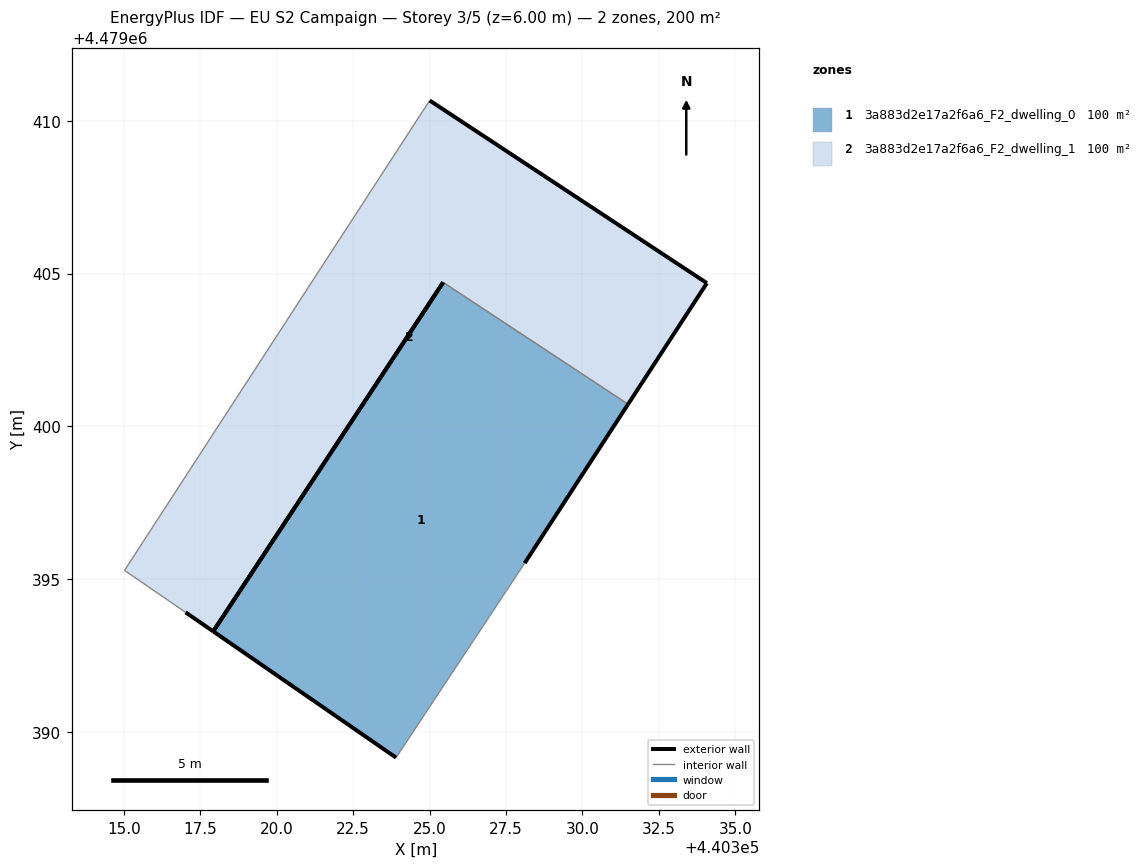
=== STOREY PLAN SPEC (per zone: floor XY polygon, exterior-wall plan segments, windows/doors) ===
zone 1: 3a883d2e17a2f6a6_F2_dwelling_0  (99.8 m²)
  floor: (440328.11, 4479395.53) (440331.49, 4479400.73) (440325.44, 4479404.71) (440317.93, 4479393.30) (440323.90, 4479389.17)
  exterior wall: (440331.49, 4479400.73) – (440328.11, 4479395.53)  [6.2 m]
  exterior wall: (440323.91, 4479389.17) – (440317.93, 4479393.30)  [7.3 m]
  exterior wall: (440317.93, 4479393.30) – (440325.45, 4479404.71)  [13.7 m]
  interior walls: 2
zone 2: 3a883d2e17a2f6a6_F2_dwelling_1  (99.8 m²)
  floor: (440331.49, 4479400.73) (440334.07, 4479404.69) (440325.00, 4479410.66) (440315.03, 4479395.29) (440317.02, 4479393.92) (440317.93, 4479393.30) (440325.44, 4479404.71)
  exterior wall: (440317.93, 4479393.30) – (440317.03, 4479393.92)  [1.1 m]
  exterior wall: (440325.00, 4479410.66) – (440334.07, 4479404.69)  [10.9 m]
  exterior wall: (440334.07, 4479404.69) – (440331.49, 4479400.73)  [4.7 m]
  exterior wall: (440325.44, 4479404.71) – (440317.93, 4479393.30)  [13.7 m]
  interior walls: 3

=== DERIVED (storey summary) ===
Building: EU S2 Campaign
Storey: 3 of 5  (floor level z = 6.00 m)
Storey gross floor area: 199.7 m²
Zones on this storey: 2
  - 3a883d2e17a2f6a6_F2_dwelling_0: floor 99.8 m²; exterior wall 27.1 m (81.4 m²); WWR 0.0%
  - 3a883d2e17a2f6a6_F2_dwelling_1: floor 99.8 m²; exterior wall 30.3 m (91.0 m²); WWR 0.0%
Zone adjacency (shared interzone walls):
  - 3a883d2e17a2f6a6_F2_dwelling_0 ↔ 3a883d2e17a2f6a6_F2_dwelling_1